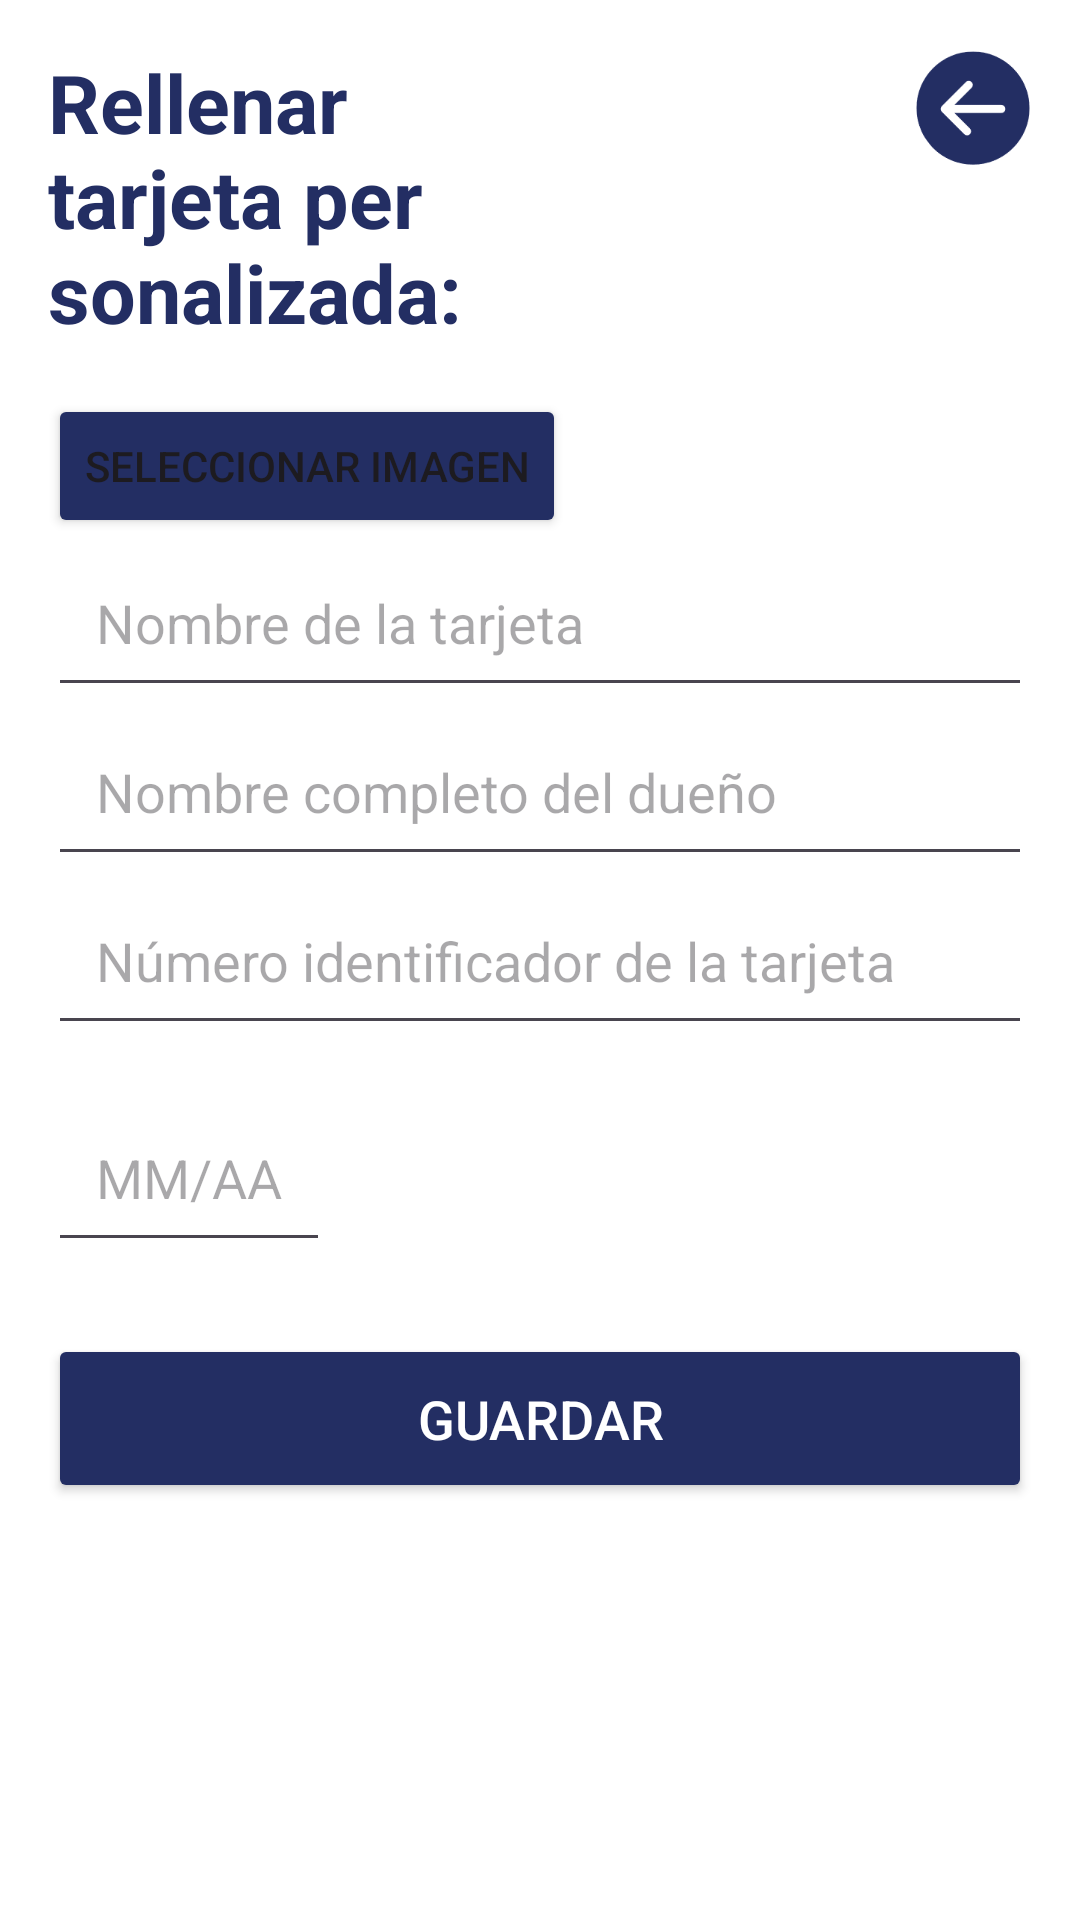

Produce the Android XML layout that renders to this screen, including the resource entries it uses.
<!-- AndroidManifest.xml: application theme Theme.SatchelCards -->
<!-- res/layout/rellenar_tarjeta_personalizada.xml -->
<?xml version="1.0" encoding="utf-8"?>
<LinearLayout
    xmlns:android="http://schemas.android.com/apk/res/android"
    android:layout_width="match_parent"
    android:layout_height="match_parent"
    android:orientation="vertical"
    android:background="#FFFFFF">

    <LinearLayout
        android:layout_width="match_parent"
        android:layout_height="wrap_content"
        android:orientation="vertical"
        android:background="#FFFFFF"
        android:padding="16dp">

        <LinearLayout
            android:layout_width="match_parent"
            android:layout_height="wrap_content"
            android:orientation="horizontal">

            <TextView
                android:id="@+id/title_text"
                android:layout_width="wrap_content"
                android:layout_height="wrap_content"
                android:layout_marginBottom="16dp"
                android:layout_weight="1"
                android:text="Rellenar tarjeta personalizada:"
                android:textColor="#232e63"
                android:textSize="27sp"
                android:textStyle="bold" />

            <ImageView
                android:id="@+id/go_back"
                android:layout_width="wrap_content"
                android:layout_height="wrap_content"
                android:layout_marginLeft="150dp"
                android:adjustViewBounds="true"
                android:maxWidth="40dp"
                android:maxHeight="40dp"
                android:scaleType="fitCenter"
                android:src="@drawable/goback" />
        </LinearLayout>
        <Button
            android:id="@+id/btn_add_image"
            android:layout_width="wrap_content"
            android:layout_height="wrap_content"
            android:text="Seleccionar imagen"
            android:textFontWeight="@integer/material_motion_duration_long_1"
            android:backgroundTint="@color/darkBlue"/>

        <EditText
            android:layout_width="match_parent"
            android:layout_height="wrap_content"
            android:hint="Nombre de la tarjeta"
            android:padding="16dp"/>

        <EditText
            android:layout_width="match_parent"
            android:layout_height="wrap_content"
            android:hint="Nombre completo del dueño"
            android:padding="16dp"/>

        <EditText
            android:layout_width="match_parent"
            android:layout_height="wrap_content"
            android:hint="Número identificador de la tarjeta"
            android:padding="16dp" />

        <LinearLayout
            android:layout_width="match_parent"
            android:layout_height="wrap_content"
            android:orientation="horizontal"
            android:layout_marginTop="16dp">

            <EditText
                android:layout_width="wrap_content"
                android:layout_height="wrap_content"
                android:hint="MM/AA"
                android:padding="16dp" />

            <ImageView
                android:layout_width="wrap_content"
                android:layout_height="wrap_content"
                android:layout_gravity="center_vertical"
                android:layout_marginLeft="16dp"/>
        </LinearLayout>

        <Button
            android:layout_width="match_parent"
            android:layout_height="wrap_content"
            android:text="GUARDAR"
            android:textColor="#FFFFFF"
            android:textSize="18sp"
            android:backgroundTint="@color/darkBlue"
            android:padding="16dp"
            android:layout_marginTop="24dp"/>

    </LinearLayout>

</LinearLayout>
<!-- resources referenced by this layout -->
<resources>
  <color name="darkBlue">#232e63</color>
  <!-- drawable goback: png bitmap (drawable, 5001 bytes) -->
  <style name="Theme.SatchelCards" parent="Base.Theme.SatchelCards" />
  <style name="Base.Theme.SatchelCards" parent="Theme.Material3.DayNight.NoActionBar">
          
          
      </style>
</resources>
